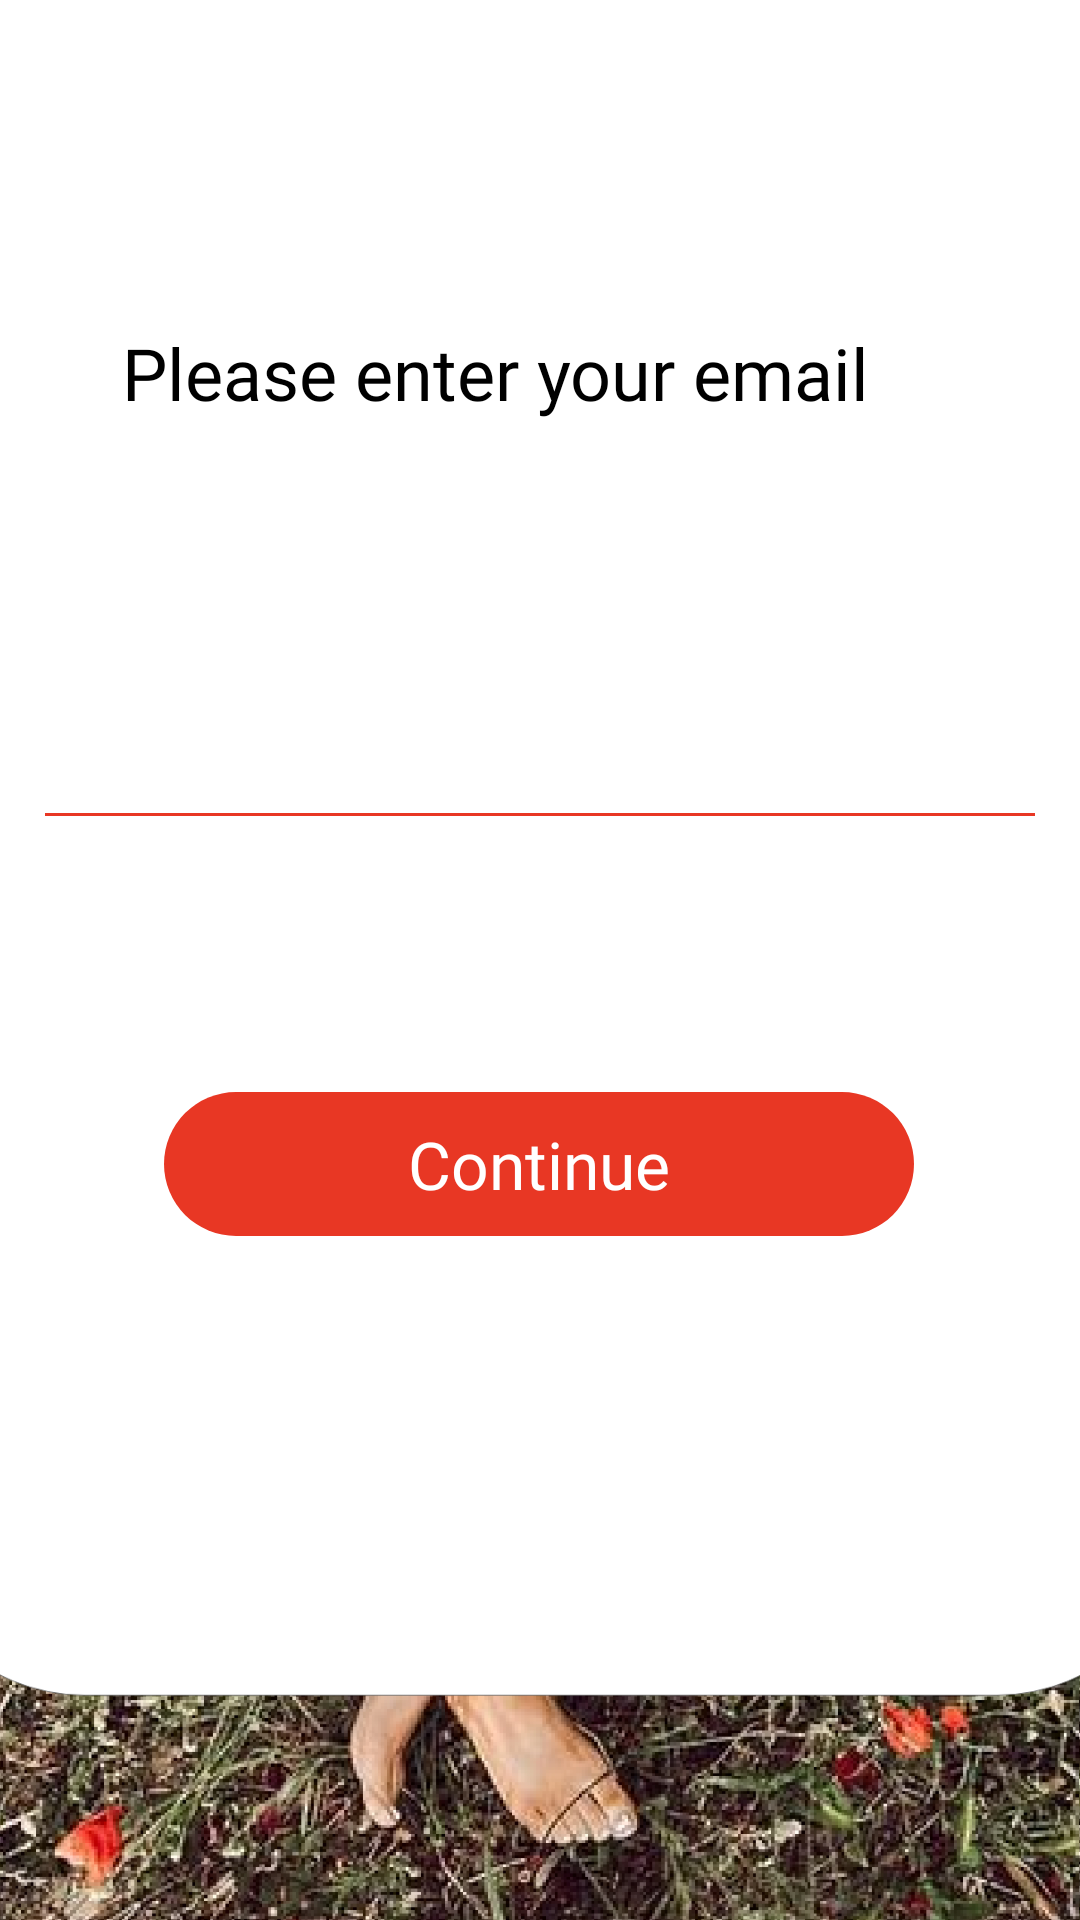

This screen was rendered from an Android layout file. Write that file and the resources it references.
<!-- AndroidManifest.xml: application theme AppTheme -->
<!-- res/layout/activity_forgot.xml -->
<?xml version="1.0" encoding="utf-8"?>
<androidx.constraintlayout.widget.ConstraintLayout
    xmlns:android="http://schemas.android.com/apk/res/android"
    xmlns:app="http://schemas.android.com/apk/res-auto"
    xmlns:tools="http://schemas.android.com/tools"
    android:layout_width="match_parent"
    android:layout_height="match_parent"
    tools:context=".DayChoosing">

    <ImageView
        android:id="@+id/imageViewFor"
        android:layout_width="529dp"
        android:layout_height="762dp"
        android:layout_marginBottom="37dp"
        app:layout_constraintBottom_toBottomOf="parent"
        app:layout_constraintEnd_toEndOf="parent"
        app:layout_constraintStart_toStartOf="parent"
        app:layout_constraintTop_toTopOf="parent"
        app:layout_constraintVertical_bias="0.408"
        app:srcCompat="@drawable/choose" />


    <TextView
        android:id="@+id/textViewFor"
        android:layout_width="279dp"
        android:layout_height="49dp"
        android:layout_marginTop="108dp"
        android:fontFamily="@font/nunito_sans_bold"
        android:text="Please enter your email"
        android:textColor="#000000"
        android:textSize="24sp"
        app:layout_constraintEnd_toEndOf="parent"
        app:layout_constraintStart_toStartOf="parent"
        app:layout_constraintTop_toTopOf="parent" />

    <Button
        android:id="@+id/buttonFor"
        style="@style/Widget.AppCompat.Button.Borderless"
        android:layout_width="250dp"
        android:layout_height="wrap_content"
        android:layout_marginBottom="228dp"
        android:background="@drawable/signbut"
        android:fontFamily="@font/nunito_sans"
        android:onClick="resetPass"
        android:text="Continue"
        android:textAllCaps="false"
        android:textColor="@color/title"
        android:textSize="22sp"
        app:layout_constraintBottom_toBottomOf="parent"
        app:layout_constraintEnd_toEndOf="parent"
        app:layout_constraintHorizontal_bias="0.496"
        app:layout_constraintStart_toStartOf="parent" />

    <EditText

        android:id="@+id/editEmailForgot"
        android:layout_width="338dp"
        android:layout_height="48dp"
        android:layout_marginTop="232dp"
        android:backgroundTint="#E83724"
        android:ems="10"
        android:inputType="textEmailAddress"
        android:text=""
        android:textColor="#918E8E"
        app:layout_constraintEnd_toEndOf="parent"
        app:layout_constraintHorizontal_bias="0.493"
        app:layout_constraintStart_toStartOf="parent"
        app:layout_constraintTop_toTopOf="parent" />

</androidx.constraintlayout.widget.ConstraintLayout>
<!-- resources referenced by this layout -->
<resources>
  <color name="title">#FFFFFF</color>
  <!-- drawable choose: png bitmap (drawable, 338263 bytes) -->
  <!-- drawable signbut (drawable) -->
  <?xml version="1.0" encoding="utf-8"?>
  <selector xmlns:android="http://schemas.android.com/apk/res/android">
      <item android:state_pressed="false">
  <shape >
      <solid
          android:color="#E83724"
          />
      <corners
          android:radius="200dp"
          />
  
  </shape>
      </item>
      <item android:state_pressed="true">
          <shape>
          <gradient
              android:angle="45"
              android:endColor="#E83724"
              android:centerColor="#F56A5B"
              android:startColor="#F8E4E4"
              android:type="linear" />
          <corners
              android:radius="200dp"
              />
          </shape>
      </item>
  </selector>
  <style name="AppTheme" parent="Theme.AppCompat.NoActionBar">
          
          <item name="colorPrimary">@color/colorPrimary</item>
          <item name="colorPrimaryDark">@color/colorPrimaryDark</item>
          <item name="colorAccent">@color/colorAccent</item>
  
      </style>
  <color name="colorPrimary">#6200EE</color>
  <color name="colorPrimaryDark">#3700B3</color>
  <color name="colorAccent">#03DAC5</color>
</resources>
